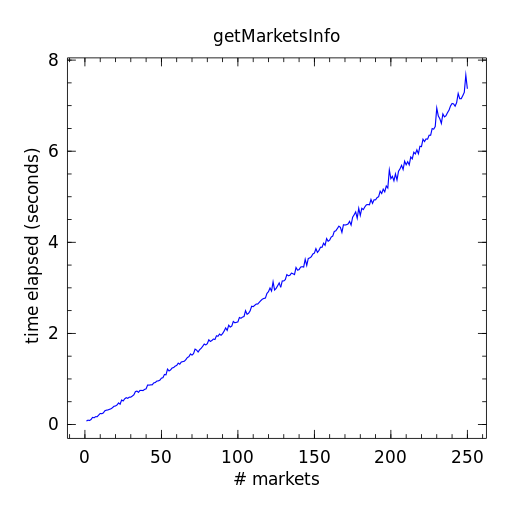

Source data for this figure (header and first rows):
# markets, time elapsed (seconds)
1, 0.075
2, 0.095
3, 0.087
4, 0.109
5, 0.156
6, 0.148
7, 0.172
8, 0.171
9, 0.207
10, 0.242
11, 0.237
12, 0.252
13, 0.3
14, 0.314
15, 0.319
16, 0.332
17, 0.344
18, 0.368
19, 0.4
20, 0.407
21, 0.429
22, 0.473
23, 0.445
24, 0.537
25, 0.517
26, 0.563
27, 0.588
28, 0.575
29, 0.599
30, 0.601
31, 0.624
32, 0.652
33, 0.721
34, 0.733
35, 0.706
36, 0.747
37, 0.749
38, 0.745
39, 0.771
40, 0.782
41, 0.866
42, 0.864
43, 0.87
44, 0.871
45, 0.913
46, 0.921
47, 0.953
48, 0.957
49, 0.973
50, 1.017
51, 1.027
52, 1.098
53, 1.09
54, 1.216
55, 1.175
56, 1.198
57, 1.24
58, 1.25
59, 1.281
60, 1.296
... 190 more rows
